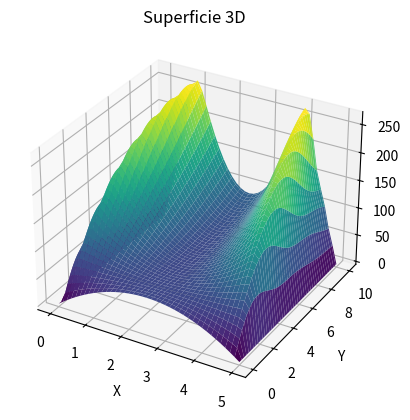

Recreate this plot in Python.
# Ejercicio 1

import numpy as np
import matplotlib.pyplot as plt

a = 0
b = 5
c = 0
d = 10

M = 400
N = 40
h = (b-a)/N
k = (d-c)/M 

v = 0.1
p = v*k/h

w = np.zeros((M+1, N+1))

def f(x):
    return 10 * x * (5 - x)

def g(x):
    return 250/4 - 10 * x * (5 - x)

#u(i, y)

for j in range(1, M):
    w[j][0] = 0
    w[j][N] = 0

#u(x, j)

for i in range(1, N):
    w[0][i] = f(i * h) 
    w[1][i] = w[0][i] + k * g(i * h)

for j in range (1, M):
    for i in range(1,N):
        w[j+1][i] = 2*(1 - p**2)*w[j][i] + (p**2)*(w[j][i+1] + w[j][i-1]) - w[j-1][i]


x = np.linspace(a, b, N+1)
y = np.linspace(c, d, M+1)
x, y = np.meshgrid(x, y)
z = np.array(w)

fig = plt.figure()
ax = fig.add_subplot(111, projection='3d')

ax.plot_surface(x, y, z, cmap='viridis')

ax.set_xlabel('X')
ax.set_ylabel('Y')
ax.set_zlabel('Z')
ax.set_title('Superficie 3D')

plt.show()